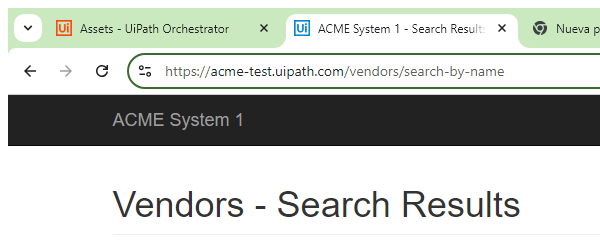
Task: Robotic Enterprise Framework
Workflow: Acme_ExtractData

Step 1: Attach Browser 'chrome.exe ACME' in window 'ACME System 1 - Search Results' (chrome.exe)

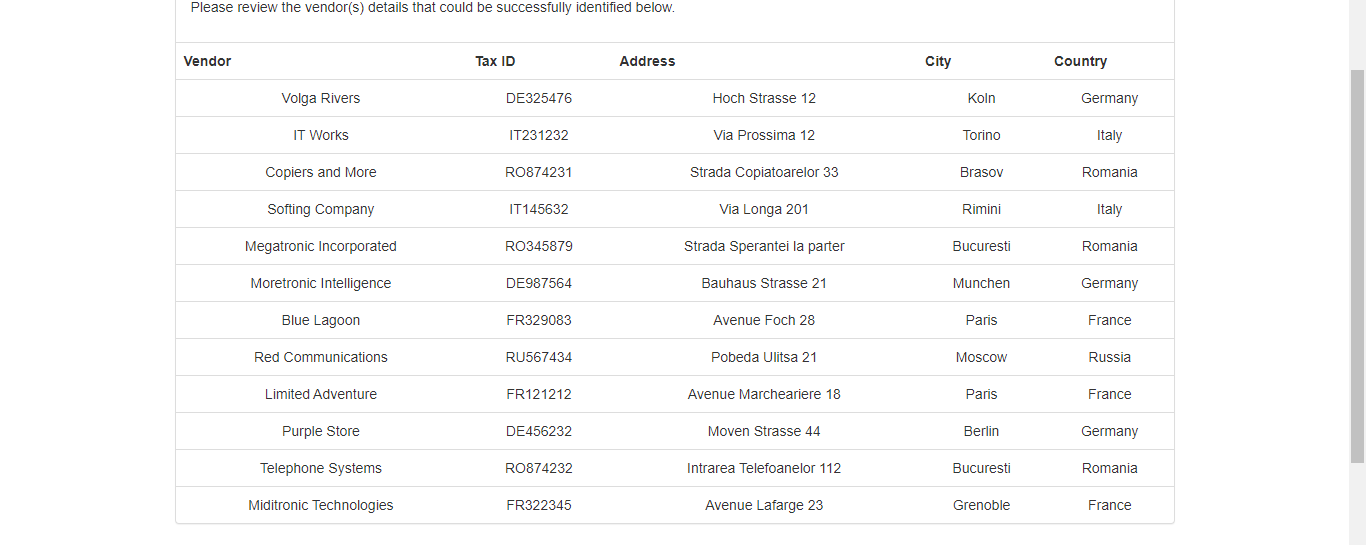
Step 2: get-text